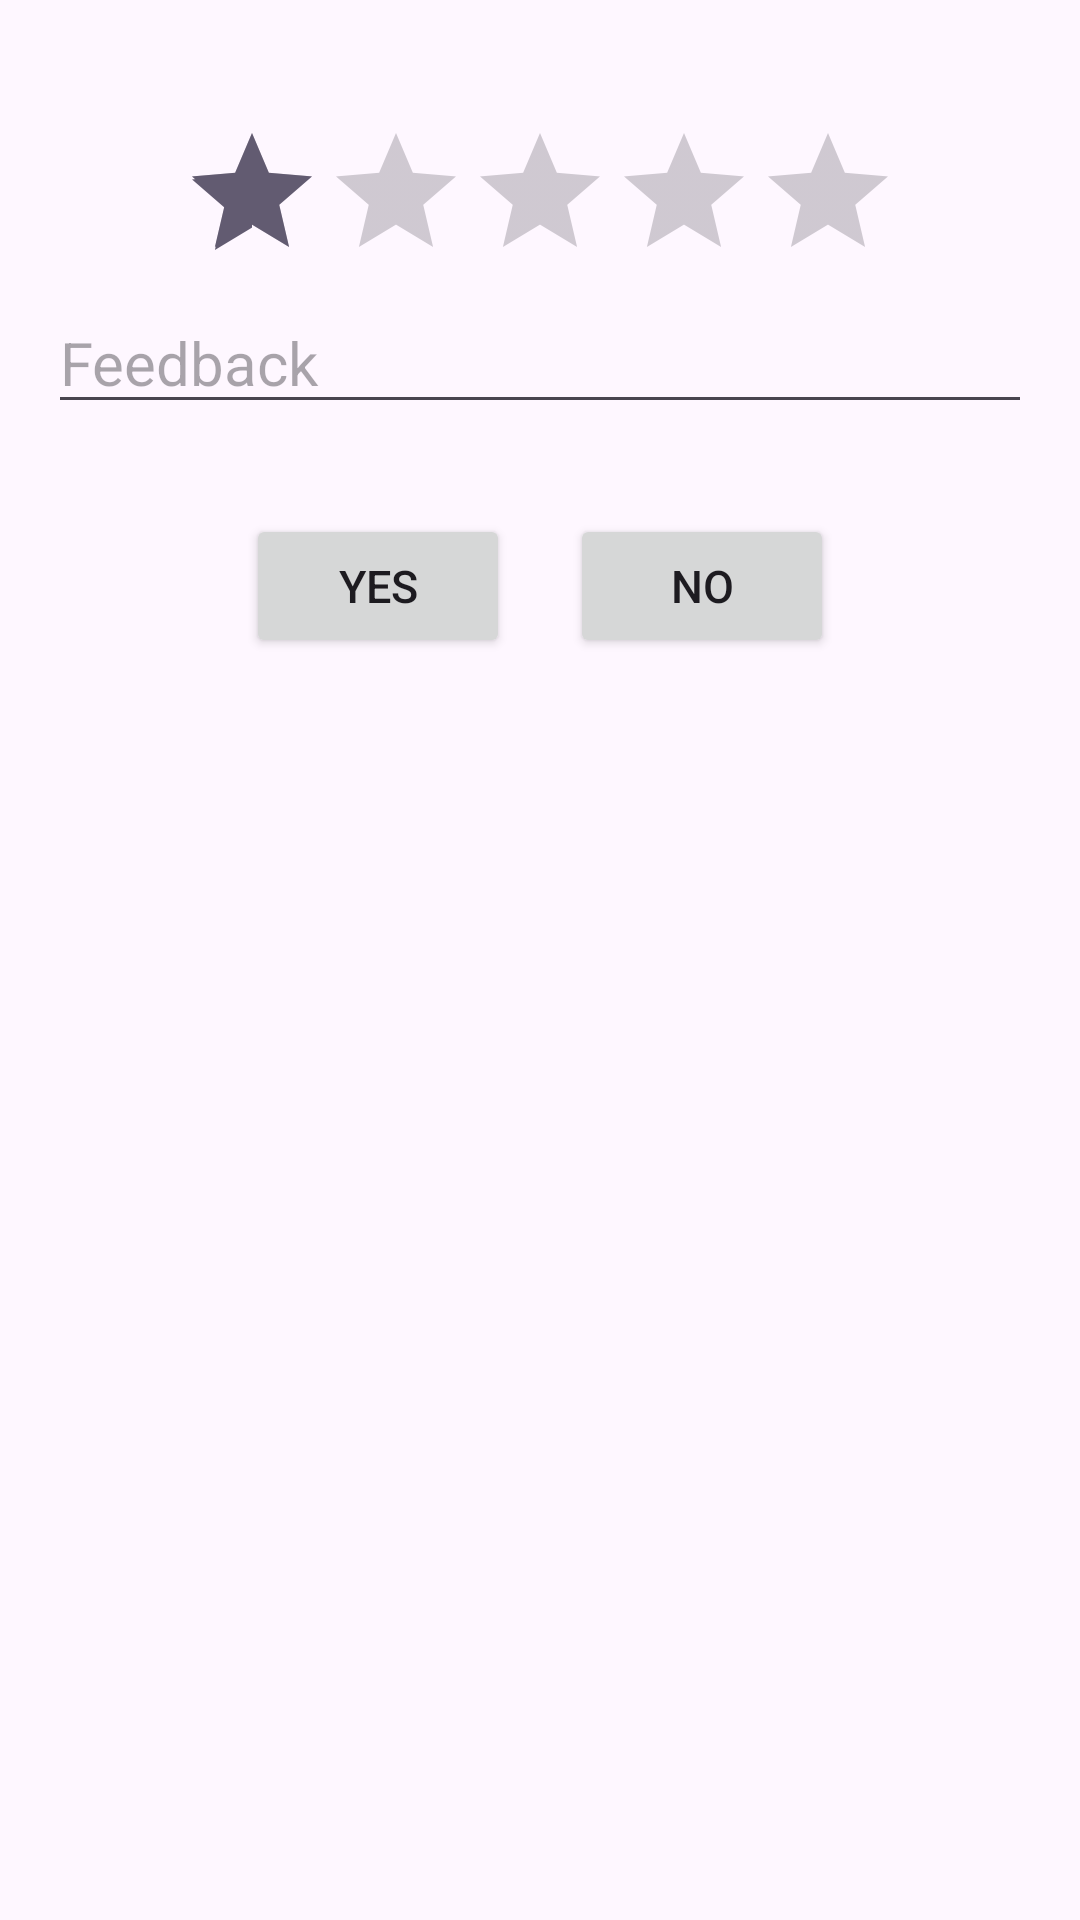

Here is an Android app screen rendered from its layout file. Give the layout XML and the strings, colors and styles it references.
<!-- AndroidManifest.xml: application theme Theme.Natificaton_Task -->
<!-- res/layout/custom_dialog.xml -->
<?xml version="1.0" encoding="utf-8"?>
<LinearLayout xmlns:android="http://schemas.android.com/apk/res/android"
    xmlns:tools="http://schemas.android.com/tools"
    android:layout_width="match_parent"
    android:layout_height="wrap_content"
    android:orientation="vertical"
    android:padding="16dp">

    <TextView
        android:id="@+id/dialog_title"
        android:layout_width="wrap_content"
        android:layout_height="wrap_content"
        android:textSize="18sp"
        android:textStyle="bold" />

    <RatingBar
        android:id="@+id/rating_bar"
        android:layout_width="wrap_content"
        android:layout_height="wrap_content"
        android:layout_gravity="center"
        android:numStars="5"
        android:rating="1"
        android:stepSize="0.5" />

    <EditText
        android:id="@+id/edit"
        android:layout_width="match_parent"
        android:layout_height="wrap_content"
        android:hint="@string/feedback_dialog"
        android:textSize="20sp" />

    <LinearLayout
        android:layout_width="match_parent"
        android:layout_height="wrap_content"
        android:layout_marginTop="10dp"
        android:gravity="center"
        android:orientation="horizontal"
        android:padding="10dp">

        <Button
            android:id="@+id/positive_button"
            android:layout_width="wrap_content"
            android:layout_height="wrap_content"
            android:layout_margin="10dp"
            android:text="@string/yes"
            android:textSize="15dp"
            tools:ignore="TextSizeCheck" />

        <Button
            android:id="@+id/negative_button"
            android:layout_width="wrap_content"
            android:layout_height="wrap_content"
            android:layout_gravity="center"
            android:layout_margin="10dp"
            android:text="@string/no"
            android:textSize="15dp"
            tools:ignore="TextSizeCheck" />

    </LinearLayout>
</LinearLayout>
<!-- resources referenced by this layout -->
<resources>
  <string name="feedback_dialog">Feedback</string>
  <string name="no">No</string>
  <string name="yes">Yes</string>
  <style name="Theme.Natificaton_Task" parent="Base.Theme.Natificaton_Task" />
  <style name="Base.Theme.Natificaton_Task" parent="Theme.Material3.DayNight.NoActionBar">
          
          
      </style>
</resources>
